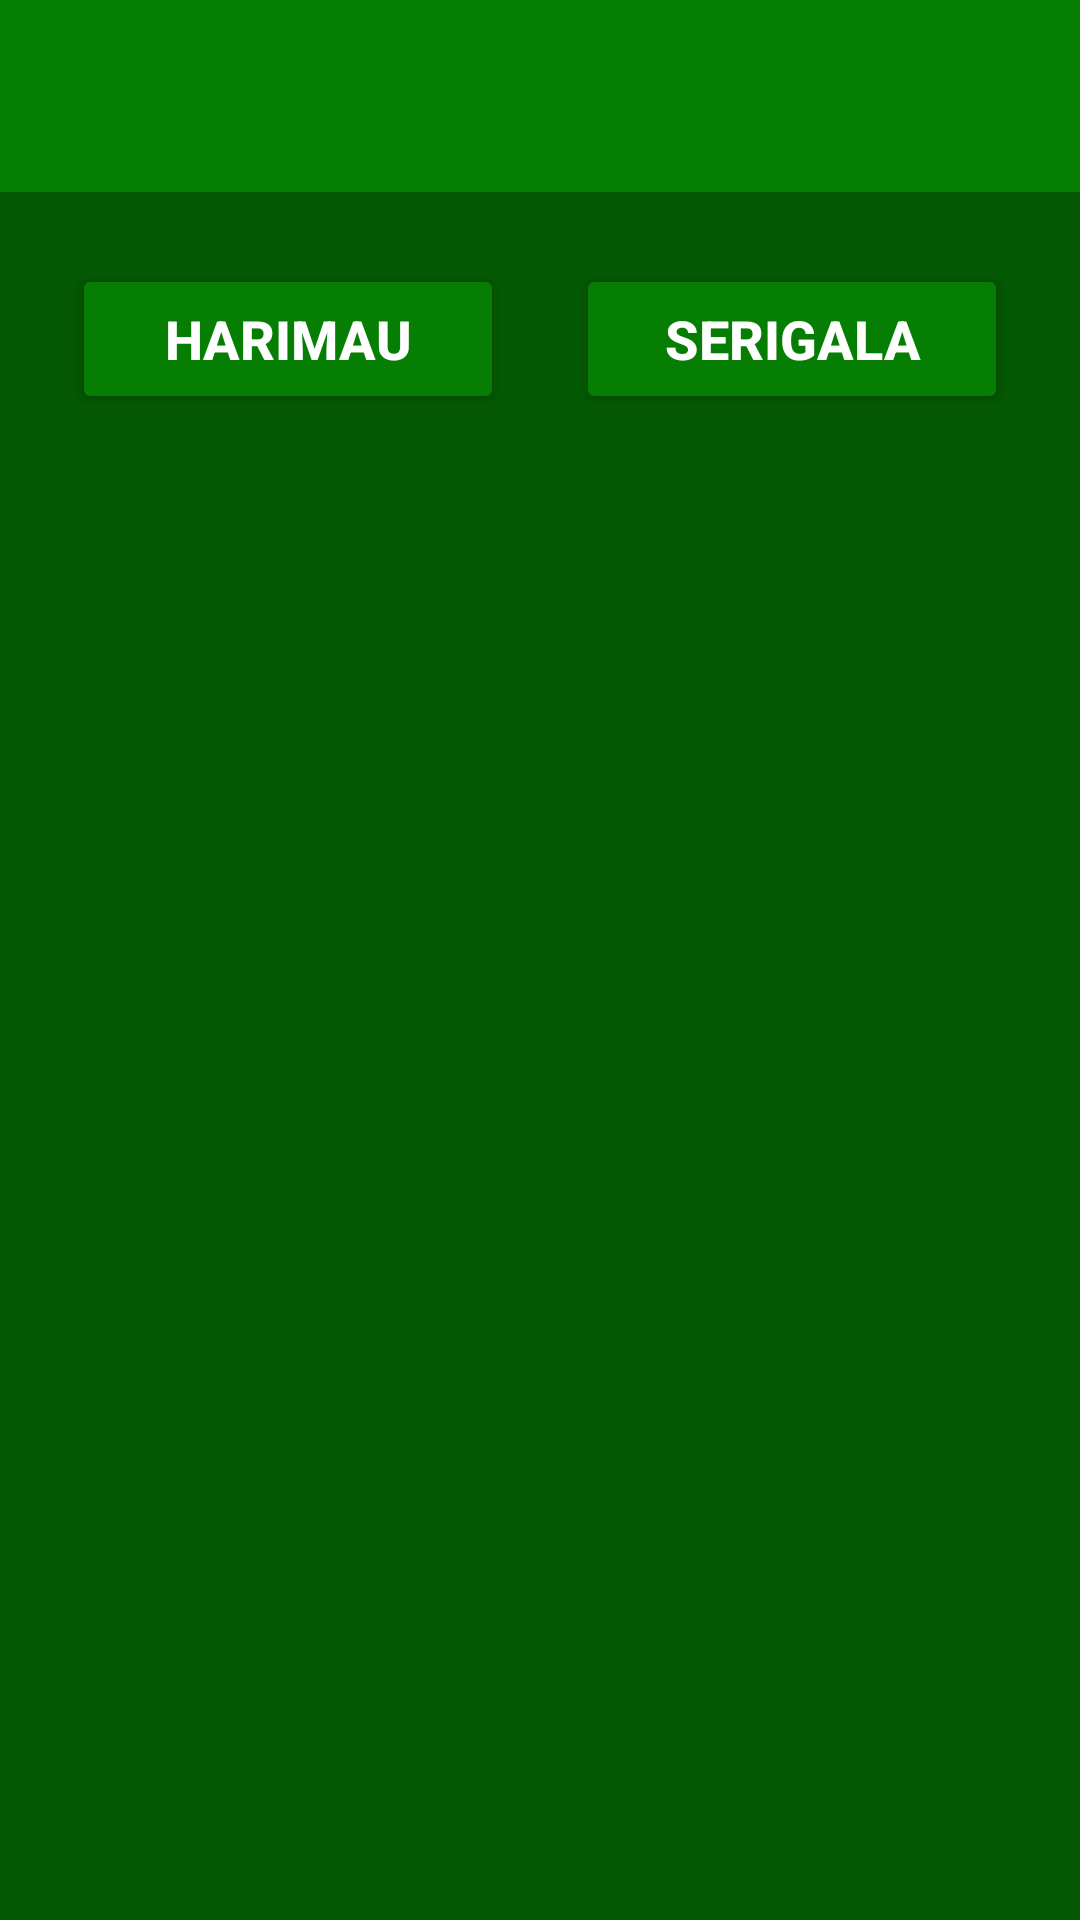

Layout XML and referenced resources for this Android screen:
<!-- AndroidManifest.xml: application theme Theme.Project_uas -->
<!-- res/layout/activity_hewan.xml -->
<?xml version="1.0" encoding="utf-8"?>
<androidx.constraintlayout.widget.ConstraintLayout xmlns:android="http://schemas.android.com/apk/res/android"
    xmlns:app="http://schemas.android.com/apk/res-auto"
    xmlns:tools="http://schemas.android.com/tools"
    android:id="@+id/main"
    android:layout_width="match_parent"
    android:layout_height="match_parent"
    android:background="@color/bg"
    tools:context=".Home.Hewan">

    <androidx.appcompat.widget.Toolbar
        android:id="@+id/toolbar"
        android:layout_width="match_parent"
        android:layout_height="?attr/actionBarSize"
        android:background="@color/bgButton3"
        app:layout_constraintEnd_toEndOf="parent"
        app:layout_constraintStart_toStartOf="parent"
        app:layout_constraintTop_toTopOf="parent"
        app:titleTextColor="@android:color/white" />

    <Button
        android:id="@+id/harimau"
        android:layout_width="0dp"
        android:layout_height="50dp"
        android:layout_marginTop="24dp"
        android:layout_marginStart="24dp"
        android:layout_marginEnd="12dp"
        android:backgroundTint="@color/bgButton3"
        android:text="Harimau"
        android:textColor="@color/white"
        android:textSize="18sp"
        android:textStyle="bold"
        app:layout_constraintTop_toBottomOf="@id/toolbar"
        app:layout_constraintStart_toStartOf="parent"
        app:layout_constraintEnd_toStartOf="@id/serigala"
        app:layout_constraintHorizontal_weight="1" />

    <Button
        android:id="@+id/serigala"
        android:layout_width="0dp"
        android:layout_height="50dp"
        android:layout_marginTop="24dp"
        android:layout_marginStart="12dp"
        android:layout_marginEnd="24dp"
        android:backgroundTint="@color/bgButton3"
        android:text="Serigala"
        android:textColor="@color/white"
        android:textSize="18sp"
        android:textStyle="bold"
        app:layout_constraintTop_toBottomOf="@id/toolbar"
        app:layout_constraintStart_toEndOf="@id/harimau"
        app:layout_constraintEnd_toEndOf="parent"
        app:layout_constraintHorizontal_weight="1" />

    <FrameLayout
        android:id="@+id/fragment_container"
        android:layout_width="0dp"
        android:layout_height="0dp"
        android:layout_marginTop="24dp"
        android:layout_marginBottom="16dp"
        app:layout_constraintTop_toBottomOf="@id/harimau"
        app:layout_constraintStart_toStartOf="parent"
        app:layout_constraintEnd_toEndOf="parent"
        app:layout_constraintBottom_toBottomOf="parent" />

</androidx.constraintlayout.widget.ConstraintLayout>
<!-- resources referenced by this layout -->
<resources>
  <color name="bg">#045703</color>
  <color name="bgButton3">#067D03</color>
  <color name="white">#FFFFFFFF</color>
  <style name="Theme.Project_uas" parent="Base.Theme.Project_uas" />
  <style name="Base.Theme.Project_uas" parent="Theme.Material3.DayNight.NoActionBar">
          
          
      </style>
</resources>
